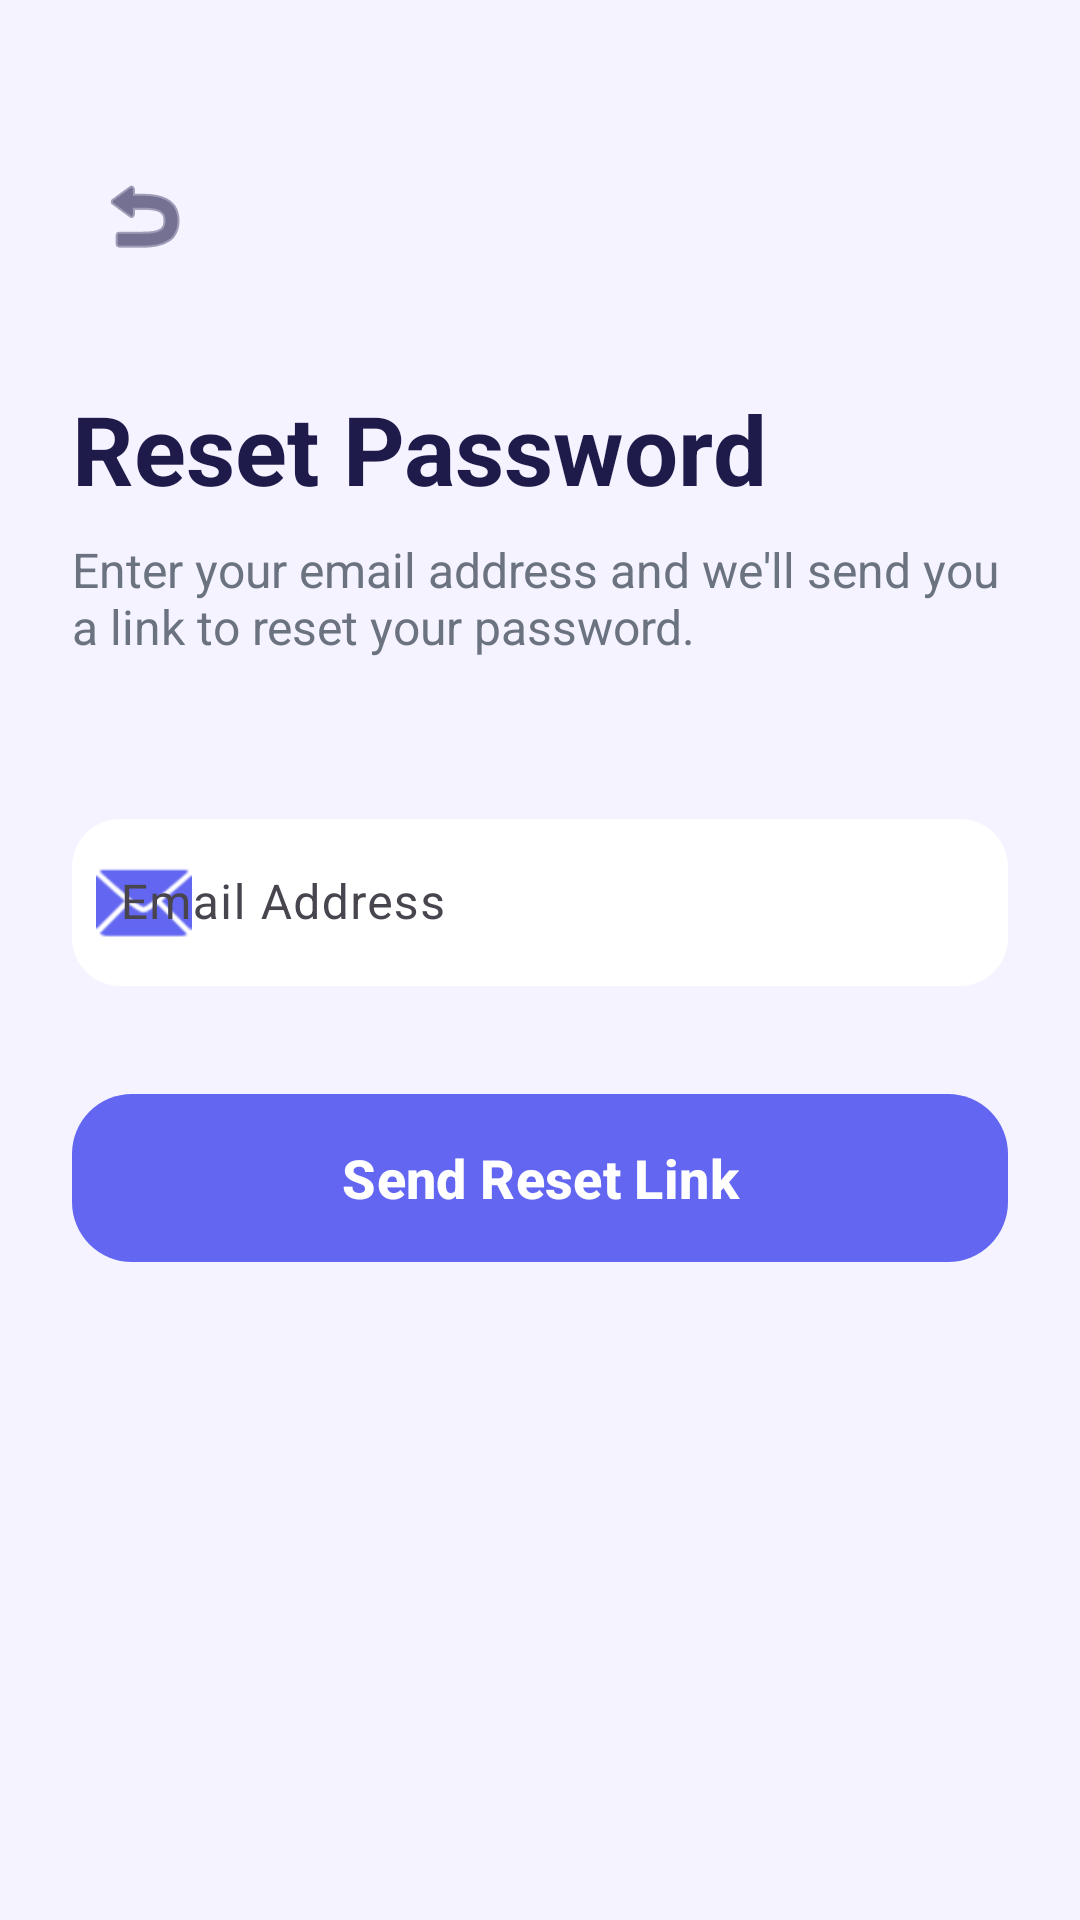

Reconstruct the res/layout file that produces this screen, plus the resources it refers to.
<!-- AndroidManifest.xml: application theme Theme.Project1 -->
<!-- res/layout/activity_forgot_password.xml -->
<?xml version="1.0" encoding="utf-8"?>
<androidx.constraintlayout.widget.ConstraintLayout xmlns:android="http://schemas.android.com/apk/res/android"
    xmlns:app="http://schemas.android.com/apk/res-auto"
    android:layout_width="match_parent"
    android:layout_height="match_parent"
    android:background="#F5F3FF"
    android:padding="24dp">

    <ImageButton
        android:id="@+id/btnBack"
        android:layout_width="48dp"
        android:layout_height="48dp"
        android:layout_marginTop="24dp"
        android:background="?attr/selectableItemBackgroundBorderless"
        android:src="@android:drawable/ic_menu_revert"
        app:layout_constraintStart_toStartOf="parent"
        app:layout_constraintTop_toTopOf="parent"
        app:tint="#1E1B4B" />

    <TextView
        android:id="@+id/tvTitle"
        android:layout_width="wrap_content"
        android:layout_height="wrap_content"
        android:layout_marginTop="32dp"
        android:text="Reset Password"
        android:textColor="#1E1B4B"
        android:textSize="32sp"
        android:textStyle="bold"
        app:layout_constraintStart_toStartOf="parent"
        app:layout_constraintTop_toBottomOf="@id/btnBack" />

    <TextView
        android:id="@+id/tvSubtitle"
        android:layout_width="match_parent"
        android:layout_height="wrap_content"
        android:layout_marginTop="8dp"
        android:text="Enter your email address and we'll send you a link to reset your password."
        android:textColor="#6B7280"
        android:textSize="16sp"
        app:layout_constraintTop_toBottomOf="@id/tvTitle" />

    <com.google.android.material.textfield.TextInputLayout
        android:id="@+id/tilEmail"
        style="@style/Widget.Material3.TextInputLayout.OutlinedBox"
        android:layout_width="match_parent"
        android:layout_height="wrap_content"
        android:layout_marginTop="48dp"
        android:hint="Email Address"
        app:boxBackgroundColor="@color/white"
        app:boxCornerRadiusBottomEnd="16dp"
        app:boxCornerRadiusBottomStart="16dp"
        app:boxCornerRadiusTopEnd="16dp"
        app:boxCornerRadiusTopStart="16dp"
        app:boxStrokeWidth="0dp"
        app:layout_constraintTop_toBottomOf="@id/tvSubtitle"
        app:startIconDrawable="@android:drawable/ic_dialog_email"
        app:startIconTint="#6366F1">

        <com.google.android.material.textfield.TextInputEditText
            android:id="@+id/etEmail"
            android:layout_width="match_parent"
            android:layout_height="wrap_content"
            android:inputType="textEmailAddress" />
    </com.google.android.material.textfield.TextInputLayout>

    <com.google.android.material.button.MaterialButton
        android:id="@+id/btnReset"
        style="@style/Widget.Material3.Button"
        android:layout_width="match_parent"
        android:layout_height="64dp"
        android:layout_marginTop="32dp"
        android:text="Send Reset Link"
        android:textAllCaps="false"
        android:textSize="18sp"
        android:textStyle="bold"
        app:backgroundTint="#6366F1"
        app:cornerRadius="20dp"
        app:layout_constraintTop_toBottomOf="@id/tilEmail" />

    <ProgressBar
        android:id="@+id/progressBar"
        android:layout_width="wrap_content"
        android:layout_height="wrap_content"
        android:visibility="gone"
        app:layout_constraintBottom_toBottomOf="parent"
        app:layout_constraintEnd_toEndOf="parent"
        app:layout_constraintStart_toStartOf="parent"
        app:layout_constraintTop_toTopOf="parent" />

</androidx.constraintlayout.widget.ConstraintLayout>
<!-- resources referenced by this layout -->
<resources>
  <style name="Theme.Project1" parent="Theme.Material3.DayNight.NoActionBar">
          <item name="colorPrimary">#6366F1</item>
          <item name="android:statusBarColor">#F5F3FF</item>
          <item name="android:windowLightStatusBar">true</item>
      </style>
  <!-- not gathered from this repository: default colours our renderer supplied (Android Studio template values) -->
  <color name="white">#FFFFFFFF</color>
</resources>
